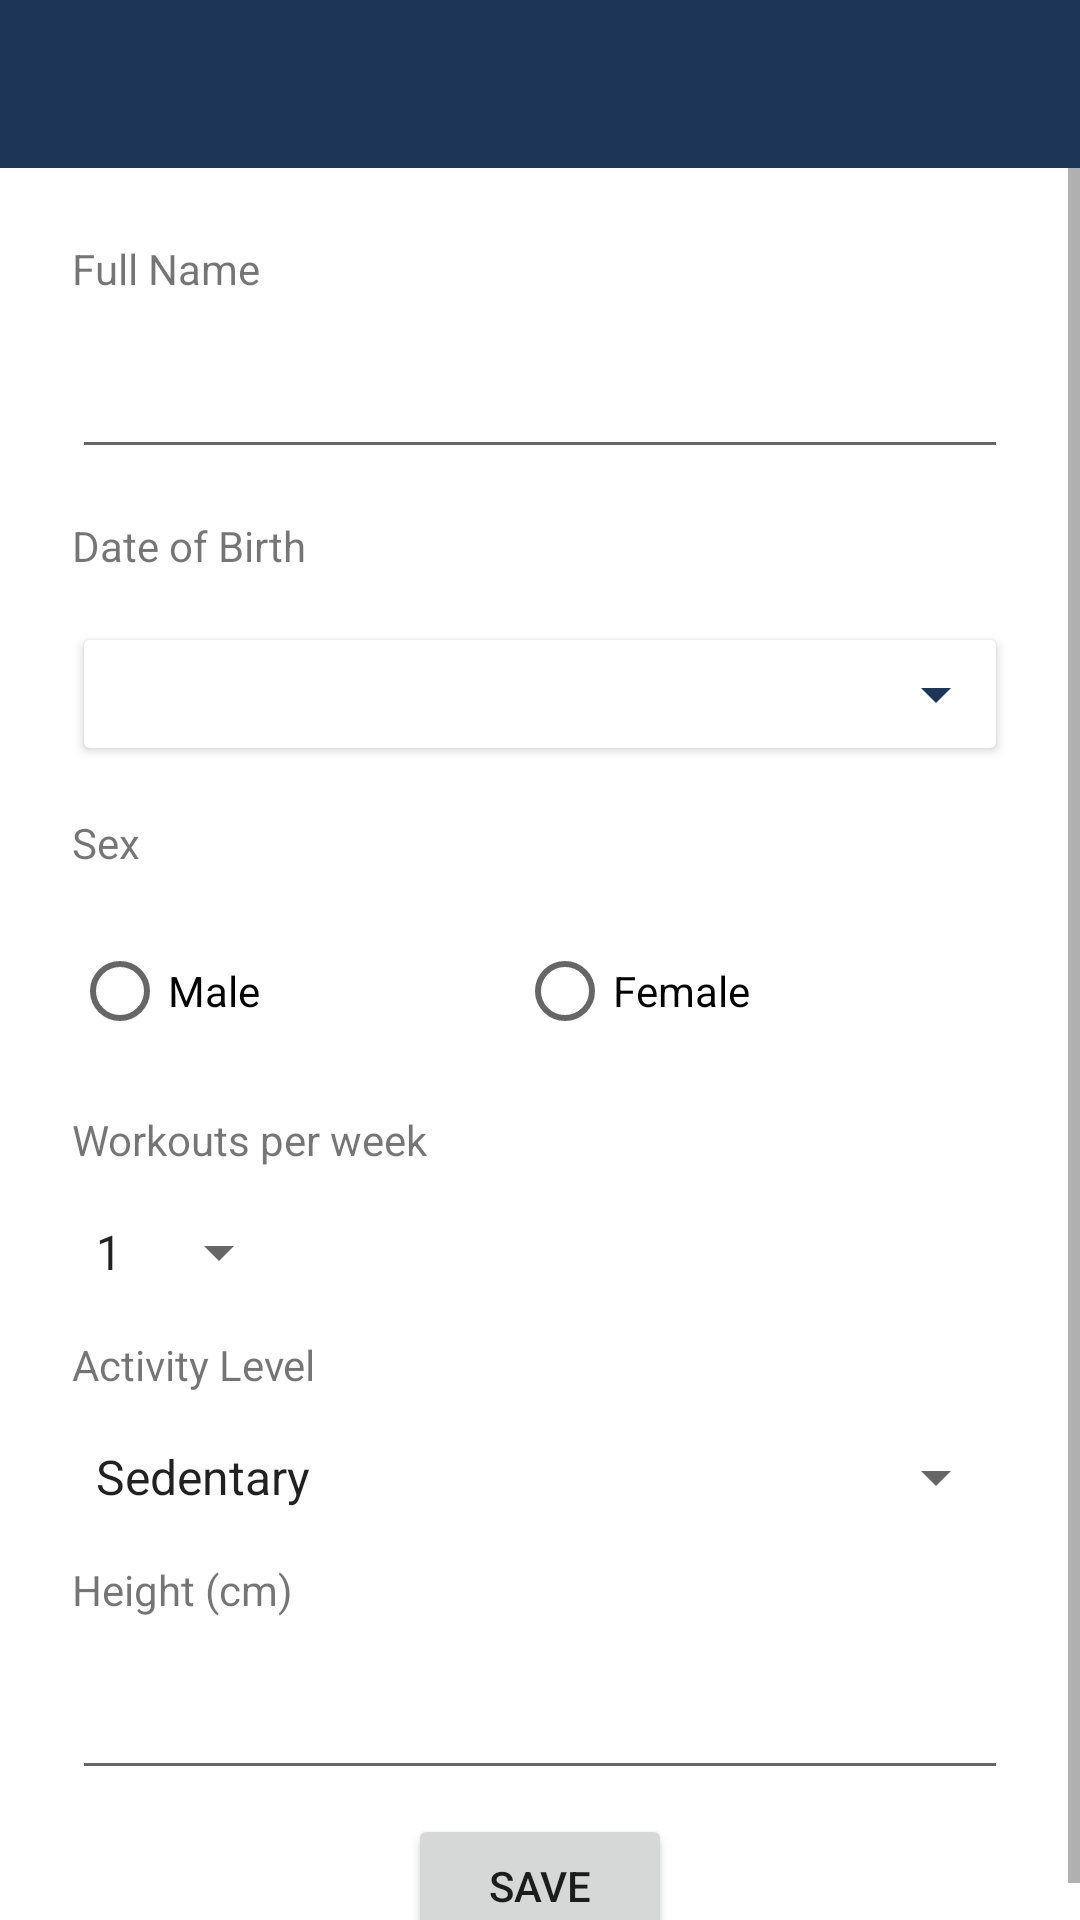

Here is an Android app screen rendered from its layout file. Give the layout XML and the strings, colors and styles it references.
<!-- AndroidManifest.xml: application theme Theme.Strongr -->
<!-- res/layout/activity_trainee_details.xml -->
<?xml version="1.0" encoding="utf-8"?>
<androidx.constraintlayout.widget.ConstraintLayout xmlns:android="http://schemas.android.com/apk/res/android"
    xmlns:app="http://schemas.android.com/apk/res-auto"
    xmlns:tools="http://schemas.android.com/tools"
    android:layout_width="match_parent"
    android:layout_height="match_parent"
    tools:context=".activities.login.TraineeDetailsActivity">

    <LinearLayout
        android:layout_width="match_parent"
        android:layout_height="match_parent"
        android:orientation="vertical">

        <com.google.android.material.appbar.AppBarLayout
            android:layout_width="match_parent"
            android:layout_height="wrap_content"
            android:background="@color/colorAccent"
            android:fitsSystemWindows="true"
            app:elevation="0dip"
            android:theme="@style/ThemeOverlay.AppCompat.Dark.ActionBar">

            <androidx.appcompat.widget.Toolbar
                android:id="@+id/toolbar"
                android:layout_width="match_parent"
                android:layout_height="wrap_content"
                app:titleTextColor="@color/colorPrimary" />
        </com.google.android.material.appbar.AppBarLayout>

        <ScrollView
            android:layout_width="match_parent"
            android:layout_height="match_parent">

            <LinearLayout
                android:layout_width="match_parent"
                android:layout_height="wrap_content"
                android:layout_margin="16dp"
                android:orientation="vertical">


                <TextView
                    android:id="@+id/text_full_name"
                    android:layout_width="wrap_content"
                    android:layout_height="wrap_content"
                    android:layout_margin="8dp"
                    android:text="@string/full_name" />

                <EditText
                    android:id="@+id/edit_full_name"
                    android:layout_width="match_parent"
                    android:layout_height="wrap_content"
                    android:layout_margin="8dp" />

                <TextView
                    android:id="@+id/text_dob"
                    android:layout_width="wrap_content"
                    android:layout_height="wrap_content"
                    android:layout_margin="8dp"
                    android:text="@string/date_of_birth" />

                <Button
                    android:id="@+id/date_picker"
                    android:backgroundTint="@color/white"
                    android:layout_width="match_parent"
                    android:drawableRight="@drawable/baseline_arrow_drop_down_24"
                    android:layout_height="wrap_content"
                    android:textColor="@color/colorAccent"
                    android:text=""
                    android:textAlignment="textStart"
                    android:layout_margin="8dp" />


                <TextView
                    android:id="@+id/text_sex"
                    android:layout_width="wrap_content"
                    android:layout_height="wrap_content"
                    android:layout_margin="8dp"
                    android:text="@string/sex" />

                <RadioGroup
                    android:id="@+id/radio_group_sex"
                    android:layout_width="match_parent"
                    android:layout_height="wrap_content"
                    android:layout_margin="8dp"
                    android:orientation="horizontal"
                    android:weightSum="2">

                    <RadioButton
                        android:id="@+id/radio_male"
                        android:layout_width="wrap_content"
                        android:layout_height="wrap_content"
                        android:layout_weight="1"
                        android:text="@string/male" />

                    <RadioButton
                        android:id="@+id/radio_female"
                        android:layout_width="wrap_content"
                        android:layout_height="wrap_content"
                        android:layout_weight="1"
                        android:text="@string/female" />
                </RadioGroup>

                <TextView
                    android:id="@+id/text_workouts_per_week"
                    android:layout_width="wrap_content"
                    android:layout_height="wrap_content"
                    android:layout_margin="8dp"
                    android:text="@string/workouts_per_week" />

                <Spinner
                    android:id="@+id/edit_workouts_per_week"
                    android:layout_width="wrap_content"
                    android:layout_height="wrap_content"
                    android:layout_margin="8dp"
                    android:entries="@array/workouts_per_week" />


                <TextView
                    android:id="@+id/text_activity_level"
                    android:layout_width="wrap_content"
                    android:layout_height="wrap_content"
                    android:layout_margin="8dp"
                    android:text="@string/activity_level" />

                <Spinner
                    android:id="@+id/spinner_activity_level"
                    android:layout_width="match_parent"
                    android:layout_height="wrap_content"
                    android:layout_margin="8dp"
                    android:entries="@array/activity_levels" />

                <TextView
                    android:id="@+id/text_height"
                    android:layout_width="wrap_content"
                    android:layout_height="wrap_content"
                    android:layout_margin="8dp"
                    android:text="@string/height_cm" />


                <EditText
                    android:id="@+id/edit_height"
                    android:layout_width="match_parent"
                    android:layout_height="wrap_content"
                    android:layout_margin="8dp" />

                <Button
                    android:id="@+id/button_save"
                    android:layout_width="wrap_content"
                    android:layout_height="wrap_content"
                    android:drawableLeft="@drawable/baseline_done_24"
                    android:text="@string/save"
                    android:layout_gravity="center" />


            </LinearLayout>
        </ScrollView>
    </LinearLayout>


</androidx.constraintlayout.widget.ConstraintLayout>
<!-- resources referenced by this layout -->
<resources>
  <string-array name="activity_levels">
          <item>Sedentary</item>
          <item>Lightly Active</item>
          <item>Moderately Active</item>
          <item>Very Active</item>
          <item>Extra Active</item>
      </string-array>
  <string-array name="workouts_per_week">
          <item>  1  </item>
          <item>  2  </item>
          <item>  3  </item>
          <item>  4  </item>
          <item>  5  </item>
          <item>  6  </item>
          <item>  7  </item>
      </string-array>
  <color name="colorAccent">#1d3557</color>
  <color name="colorPrimary">#FFFFFF</color>
  <color name="white">#FFFFFFFF</color>
  <!-- drawable baseline_arrow_drop_down_24 (drawable) -->
  <vector android:height="24dp" android:tint="#1D3557"
      android:viewportHeight="24" android:viewportWidth="24"
      android:width="24dp" xmlns:android="http://schemas.android.com/apk/res/android">
      <path android:fillColor="@android:color/white" android:pathData="M7,10l5,5 5,-5z"/>
  </vector>
  <string name="activity_level">Activity Level</string>
  <string name="date_of_birth">Date of Birth</string>
  <string name="female">Female</string>
  <string name="full_name">Full Name</string>
  <string name="height_cm">Height (cm)</string>
  <string name="male">Male</string>
  <string name="save">Save</string>
  <string name="sex">Sex</string>
  <string name="workouts_per_week">Workouts per week</string>
  <style name="Theme.Strongr" parent="Theme.MaterialComponents.DayNight.NoActionBar">
          
          <item name="colorPrimary">@color/colorAccent</item>
          <item name="colorPrimaryVariant">@color/colorPrimaryDark</item>
          <item name="colorOnPrimary">@color/white</item>
          
          <item name="colorSecondary">@color/teal_200</item>
          <item name="colorSecondaryVariant">@color/teal_700</item>
          <item name="colorOnSecondary">@color/black</item>
          
          <item name="android:statusBarColor">?attr/colorPrimaryVariant</item>
          
      </style>
  <color name="colorPrimaryDark">#000000</color>
  <color name="teal_200">#FF03DAC5</color>
  <color name="teal_700">#FF018786</color>
  <color name="black">#FF000000</color>
</resources>
